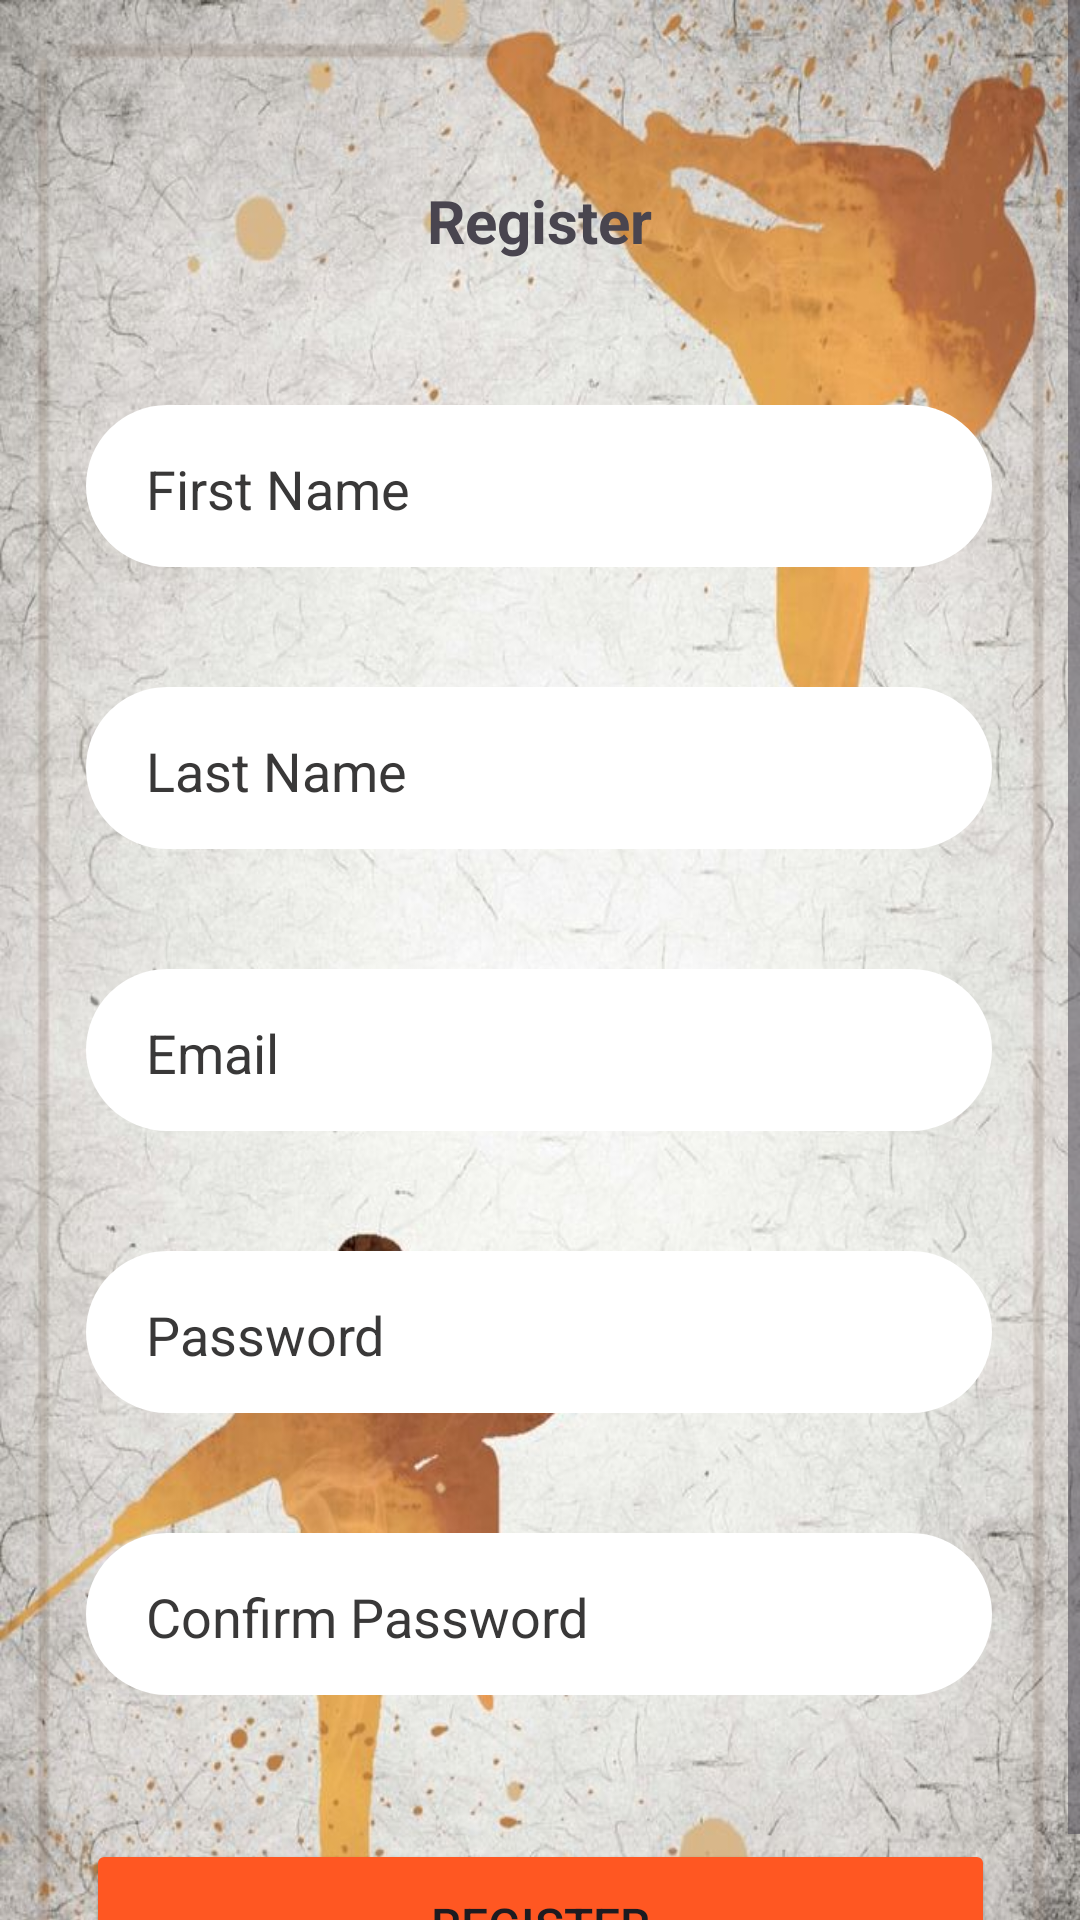

Produce the Android XML layout that renders to this screen, including the resource entries it uses.
<!-- AndroidManifest.xml: application theme Theme.FinalProject -->
<!-- res/layout/activity_register.xml -->
<?xml version="1.0" encoding="utf-8"?>
<androidx.constraintlayout.widget.ConstraintLayout xmlns:android="http://schemas.android.com/apk/res/android"
    xmlns:app="http://schemas.android.com/apk/res-auto"
    xmlns:tools="http://schemas.android.com/tools"
    android:layout_width="match_parent"
    android:layout_height="match_parent"
    android:background="@drawable/walpaper2">

    <ScrollView
        android:layout_width="0dp"
        android:layout_height="0dp"
        android:fillViewport="true"
        app:layout_constraintBottom_toBottomOf="parent"
        app:layout_constraintEnd_toEndOf="parent"
        app:layout_constraintStart_toStartOf="parent"
        app:layout_constraintTop_toTopOf="parent">

        <androidx.constraintlayout.widget.ConstraintLayout
            android:layout_width="match_parent"
            android:layout_height="wrap_content"
            android:background="@drawable/walpaper3">

            <TextView
                android:id="@+id/textView6"
                android:layout_width="168dp"
                android:layout_height="35dp"
                android:layout_marginTop="60dp"
                android:text="Register"
                android:textAlignment="center"
                android:textSize="20sp"
                android:textStyle="bold"
                app:layout_constraintEnd_toEndOf="parent"
                app:layout_constraintHorizontal_bias="0.498"
                app:layout_constraintStart_toStartOf="parent"
                app:layout_constraintTop_toTopOf="parent" />

            <EditText
                android:id="@+id/fname_id"
                android:layout_width="302dp"
                android:layout_height="54dp"
                android:layout_marginTop="40dp"
                android:background="@drawable/input_background"
                android:textColorHint="#393838"
                android:ems="10"
                android:hint="First Name"
                android:inputType="text"

                app:layout_constraintEnd_toEndOf="parent"
                app:layout_constraintHorizontal_bias="0.497"
                app:layout_constraintStart_toStartOf="parent"
                app:layout_constraintTop_toBottomOf="@+id/textView6" />

            <EditText
                android:id="@+id/lname_id"
                android:layout_width="302dp"
                android:layout_height="54dp"
                android:layout_marginTop="40dp"
                android:background="@drawable/input_background"
                android:ems="10"
                android:hint="Last Name"
                android:inputType="text"
                android:textColorHint="#393838"
                app:layout_constraintEnd_toEndOf="parent"
                app:layout_constraintHorizontal_bias="0.497"
                app:layout_constraintStart_toStartOf="parent"
                app:layout_constraintTop_toBottomOf="@+id/fname_id" />

            <EditText
                android:id="@+id/email_id"
                android:layout_width="302dp"
                android:layout_height="54dp"
                android:layout_marginTop="40dp"
                android:background="@drawable/input_background"
                android:ems="10"
                android:hint="Email"
                android:inputType="textEmailAddress"
                android:textColorHint="#393838"
                app:layout_constraintEnd_toEndOf="parent"
                app:layout_constraintHorizontal_bias="0.497"
                app:layout_constraintStart_toStartOf="parent"
                app:layout_constraintTop_toBottomOf="@+id/lname_id" />

            <EditText
                android:id="@+id/password_id"
                android:layout_width="302dp"
                android:layout_height="54dp"
                android:layout_marginTop="40dp"
                android:background="@drawable/input_background"
                android:ems="10"
                android:hint="Password"
                android:inputType="textPassword"
                android:textColorHint="#393838"
                app:layout_constraintEnd_toEndOf="parent"
                app:layout_constraintHorizontal_bias="0.497"
                app:layout_constraintStart_toStartOf="parent"
                app:layout_constraintTop_toBottomOf="@+id/email_id" />

            <EditText
                android:id="@+id/conformpw_id"
                android:layout_width="302dp"
                android:layout_height="54dp"
                android:layout_marginTop="40dp"
                android:background="@drawable/input_background"
                android:ems="10"
                android:hint="Confirm Password"
                android:inputType="textPassword"
                android:textColorHint="#393838"
                app:layout_constraintEnd_toEndOf="parent"
                app:layout_constraintHorizontal_bias="0.497"
                app:layout_constraintStart_toStartOf="parent"
                app:layout_constraintTop_toBottomOf="@+id/password_id" />

            <Button
                android:id="@+id/signup_btn"
                android:layout_width="303dp"
                android:layout_height="57dp"
                android:layout_marginTop="48dp"
                android:backgroundTint="#FFFF5722"
                android:text="Register"
                android:textSize="16sp"
                app:layout_constraintBottom_toBottomOf="parent"
                app:layout_constraintEnd_toEndOf="parent"
                app:layout_constraintStart_toStartOf="parent"
                app:layout_constraintTop_toBottomOf="@+id/conformpw_id"
                app:layout_constraintVertical_bias="0.063" />
        </androidx.constraintlayout.widget.ConstraintLayout>
    </ScrollView>


</androidx.constraintlayout.widget.ConstraintLayout>
<!-- resources referenced by this layout -->
<resources>
  <!-- drawable input_background (drawable) -->
  <?xml version="1.0" encoding="utf-8"?>
  <layer-list xmlns:android="http://schemas.android.com/apk/res/android">
      
      <item>
          <shape android:shape="rectangle">
              <solid android:color="#FFFFFF"/> 
              <size android:height="1dp"/> 
              <corners android:radius="30dp"/> 
              <padding android:left="20dp" android:top="0dp" android:right="10dp" android:bottom="-2dp"/> 
          </shape>
      </item>
      
      <item android:bottom="0.5dp">
          <shape android:shape="rectangle">
              <size android:height="2dp"/>
  
          </shape>
      </item>
  </layer-list>
  <!-- drawable walpaper2: jpeg bitmap (drawable, 43329 bytes) -->
  <!-- drawable walpaper3: jpeg bitmap (drawable, 124671 bytes) -->
  <style name="Theme.FinalProject" parent="Base.Theme.FinalProject" />
  <style name="Base.Theme.FinalProject" parent="Theme.Material3.Light.NoActionBar">
          
          
      </style>
</resources>
